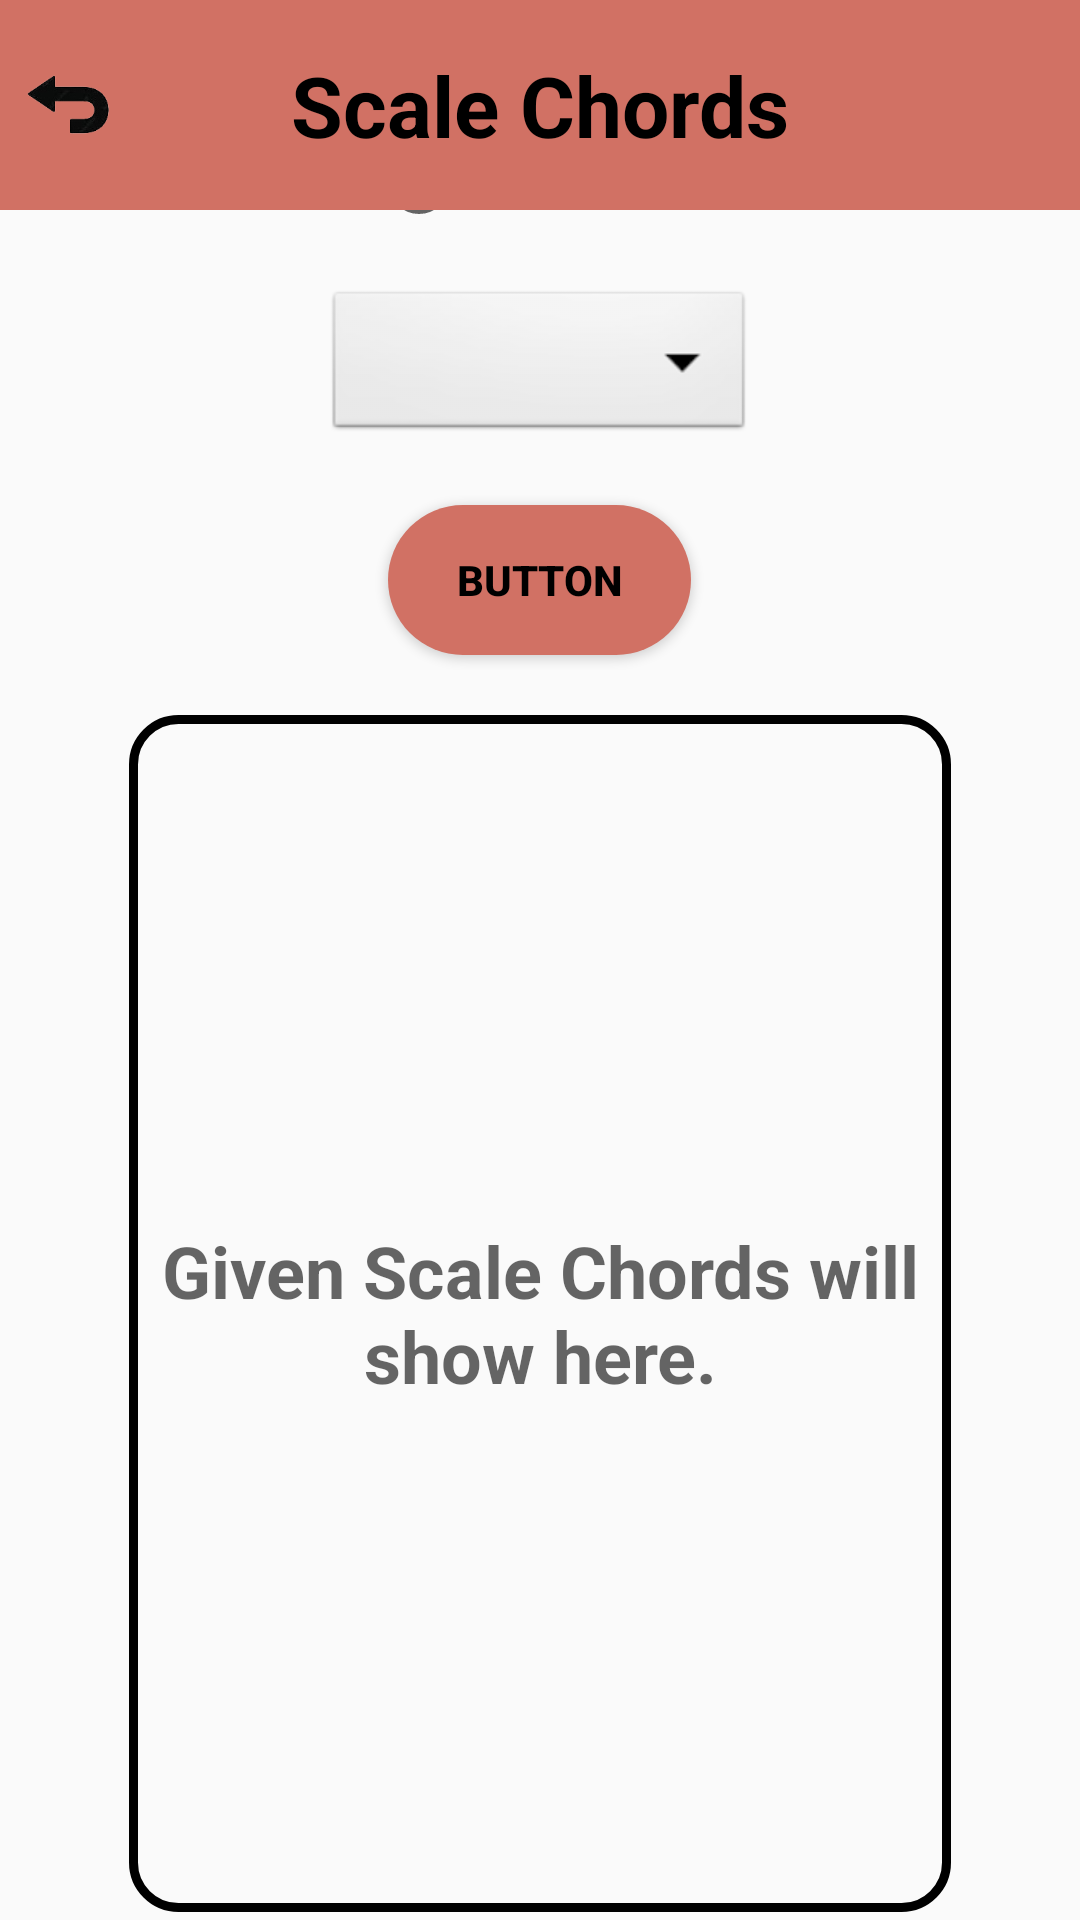

Layout XML and referenced resources for this Android screen:
<!-- AndroidManifest.xml: application theme Theme.SangeetLearner -->
<!-- res/layout/activity_scale_chords.xml -->
<?xml version="1.0" encoding="utf-8"?>
<androidx.constraintlayout.widget.ConstraintLayout xmlns:android="http://schemas.android.com/apk/res/android"
    xmlns:app="http://schemas.android.com/apk/res-auto"
    xmlns:tools="http://schemas.android.com/tools"
    android:layout_width="match_parent"
    android:layout_height="match_parent"
    tools:context=".ScaleChords">

    <LinearLayout
        android:layout_width="0dp"
        android:layout_height="656dp"
        android:orientation="vertical"
        app:layout_constraintBottom_toBottomOf="parent"
        app:layout_constraintEnd_toEndOf="parent"
        app:layout_constraintHorizontal_bias="0.0"
        app:layout_constraintStart_toStartOf="parent"
        app:layout_constraintTop_toTopOf="parent"
        app:layout_constraintVertical_bias="1.0">

        <RadioGroup
            android:id="@+id/radioGroup"
            android:layout_width="202dp"
            android:layout_height="wrap_content"
            android:layout_gravity="center"
            android:layout_marginLeft="10dp"
            android:layout_marginTop="5dp"
            android:layout_marginEnd="-45dp"
            android:layout_marginBottom="10dp"
            android:gravity="center"
            app:layout_constraintEnd_toEndOf="parent"
            app:layout_constraintStart_toStartOf="parent"
            app:layout_constraintTop_toBottomOf="@+id/textView9">

            <RadioButton
                android:id="@+id/majorRadio"
                android:layout_width="match_parent"
                android:layout_height="wrap_content"
                android:layout_gravity="center"
                android:minHeight="48dp"
                android:text="Major Scale"
                android:textStyle="bold" />

            <RadioButton
                android:id="@+id/minorRadio"
                android:layout_width="match_parent"
                android:layout_height="wrap_content"
                android:layout_gravity="center"
                android:minHeight="48dp"
                android:text="Minor Scale"
                android:textStyle="bold" />
        </RadioGroup>

        <Spinner
            android:id="@+id/drop_Text1"
            android:layout_width="143dp"
            android:layout_height="53dp"
            android:layout_gravity="center"
            android:layout_marginBottom="20dp"
            android:background="@android:drawable/btn_dropdown"
            android:gravity="center"
            app:layout_constraintEnd_toEndOf="parent"
            app:layout_constraintStart_toStartOf="parent"
            tools:layout_editor_absoluteY="179dp" />

        <Button
            android:id="@+id/scaleChordButton"
            android:layout_width="101dp"
            android:layout_height="50dp"
            android:layout_gravity="center"
            android:layout_marginBottom="20dp"
            android:background="@drawable/scalechordbutton"
            android:text="Button"
            android:textColor="#000000"
            android:textStyle="bold"
            app:layout_constraintEnd_toEndOf="parent"
            app:layout_constraintStart_toStartOf="parent"
            tools:layout_editor_absoluteY="272dp" />

        <TextView
            android:id="@+id/ScaleChordTextView"
            android:layout_width="274dp"
            android:layout_height="399dp"
            android:layout_gravity="center"
            android:layout_marginBottom="26dp"
            android:background="@drawable/scalectivitytextviewborder"
            android:gravity="center"
            android:hint="Given Scale Chords will show here."
            android:textSize="24sp"
            android:textStyle="bold"
            app:layout_constraintBottom_toBottomOf="parent"
            app:layout_constraintEnd_toEndOf="parent"
            app:layout_constraintHorizontal_bias="0.496"
            app:layout_constraintStart_toStartOf="parent"
            app:layout_constraintTop_toBottomOf="@+id/scaleChordButton"
            app:layout_constraintVertical_bias="1.0" />

    </LinearLayout>

    <TextView
        android:id="@+id/textView9"
        android:layout_width="match_parent"
        android:layout_height="70dp"
        android:background="#D17164"
        android:gravity="center"
        android:text="Scale Chords"
        android:textColor="#000000"
        android:textSize="28sp"
        android:textStyle="bold"
        app:layout_constraintEnd_toEndOf="parent"
        app:layout_constraintStart_toStartOf="parent"
        app:layout_constraintTop_toTopOf="parent" />

    <ImageView
        android:id="@+id/back_image1"
        android:layout_width="52dp"
        android:layout_height="70dp"
        android:paddingLeft="8dp"
        android:paddingTop="15dp"
        android:paddingRight="15dp"
        android:paddingBottom="15dp"
        android:src="@drawable/back"
        app:layout_constraintBottom_toBottomOf="parent"
        app:layout_constraintEnd_toEndOf="parent"
        app:layout_constraintHorizontal_bias="0.0"
        app:layout_constraintStart_toStartOf="@+id/textView9"
        app:layout_constraintTop_toTopOf="parent"
        app:layout_constraintVertical_bias="0.0" />


</androidx.constraintlayout.widget.ConstraintLayout>
<!-- resources referenced by this layout -->
<resources>
  <!-- drawable back: png bitmap (drawable, 7333 bytes) -->
  <!-- drawable scalechordbutton (drawable) -->
  <?xml version="1.0" encoding="utf-8"?>
  <shape
      android:shape="rectangle"
      xmlns:android="http://schemas.android.com/apk/res/android">
  
      <solid
          android:color="#D17164"/>
  
      <corners
          android:radius="530dp"/>
  
  </shape>
  <!-- drawable scalectivitytextviewborder (drawable) -->
  <?xml version="1.0" encoding="utf-8"?>
  <shape
      android:shape="rectangle"
      xmlns:android="http://schemas.android.com/apk/res/android">
  
      <stroke
          android:width="3dp"/>
  
      <corners
          android:radius="15dp"/>
  
  
  </shape>
  <style name="Theme.SangeetLearner" parent="Base.Theme.SangeetLearner" />
  <style name="Base.Theme.SangeetLearner" parent="Theme.AppCompat.Light.NoActionBar">
          
          
      </style>
</resources>
